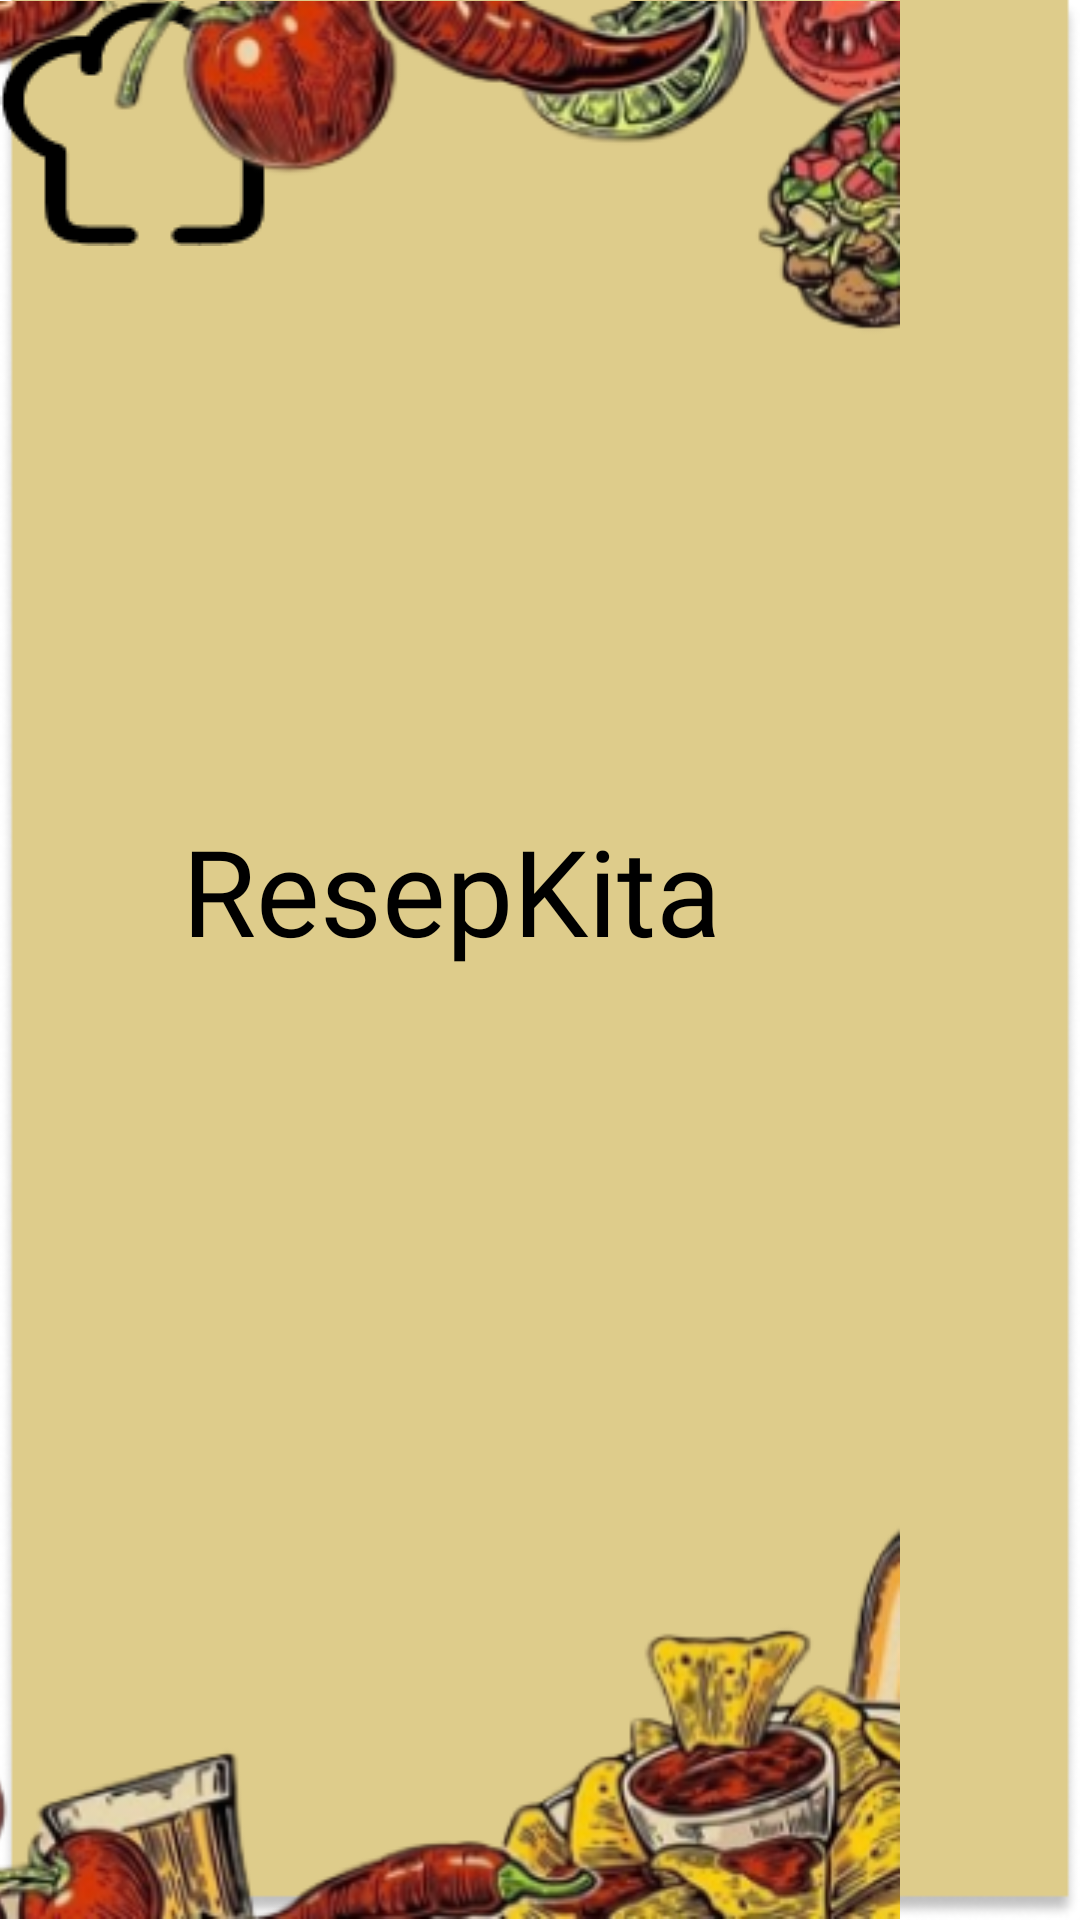

Here is an Android app screen rendered from its layout file. Give the layout XML and the strings, colors and styles it references.
<!-- AndroidManifest.xml: application theme Theme.Figmaexport -->
<!-- res/layout/activity_main.xml -->
<?xml version="1.0" encoding="utf-8"?>
<androidx.constraintlayout.widget.ConstraintLayout xmlns:android="http://schemas.android.com/apk/res/android"
    xmlns:app="http://schemas.android.com/apk/res-auto"
    xmlns:tools="http://schemas.android.com/tools"
    android:layout_width="match_parent"
    android:layout_height="match_parent"
    tools:context=".MainActivity">

    <View
        android:id="@+id/_bg__resepkita_ek2"
        android:background="@drawable/bg"
        android:layout_marginStart="0dp"
        android:layout_marginTop="0dp"
        android:layout_width="360dp"
        android:layout_height="640dp" />

    <TextView
        android:layout_width="239dp"
        android:layout_height="52dp"
        android:fontFamily="@font/jokerman"
        android:text="ResepKita"
        android:textColor="@color/resepkita_ek3_color"
        android:textSize="40sp"
        app:layout_constraintBottom_toBottomOf="parent"
        app:layout_constraintEnd_toEndOf="parent"
        app:layout_constraintStart_toStartOf="parent"
        app:layout_constraintTop_toTopOf="parent"
        app:layout_constraintVertical_bias="0.459" />

    <ImageView
        android:id="@+id/imageView"
        android:layout_width="wrap_content"
        android:layout_height="wrap_content"
        app:srcCompat="@drawable/vector"
        tools:layout_editor_absoluteX="133dp"
        tools:layout_editor_absoluteY="217dp" />

    <ImageView
        android:id="@+id/imageView2"
        android:backgroundTint="#DECC8B"
        android:layout_width="wrap_content"
        android:layout_height="wrap_content"
        android:layout_marginEnd="60dp"
        app:layout_constraintEnd_toEndOf="parent"
        app:srcCompat="@drawable/download_removebg_preview_1"
        tools:layout_editor_absoluteY="-6dp" />

</androidx.constraintlayout.widget.ConstraintLayout>
<!-- resources referenced by this layout -->
<resources>
  <color name="resepkita_ek3_color">#000000</color>
  <!-- drawable bg: png bitmap (drawable, 11756 bytes) -->
  <!-- drawable download_removebg_preview_1: png bitmap (drawable, 122757 bytes) -->
  <!-- drawable vector: png bitmap (drawable, 1279 bytes) -->
  <style name="Theme.Figmaexport" parent="Theme.MaterialComponents.DayNight.DarkActionBar">
          
          <item name="colorPrimary">@color/purple_500</item>
          <item name="colorPrimaryVariant">@color/purple_700</item>
          <item name="colorOnPrimary">@color/white</item>
          
          <item name="colorSecondary">@color/teal_200</item>
          <item name="colorSecondaryVariant">@color/teal_700</item>
          <item name="colorOnSecondary">@color/black</item>
          
          <item name="android:statusBarColor">?attr/colorPrimaryVariant</item>
          
      </style>
  <color name="purple_500">#FF6200EE</color>
  <color name="purple_700">#FF3700B3</color>
  <color name="white">#FFFFFFFF</color>
  <color name="teal_200">#FF03DAC5</color>
  <color name="teal_700">#FF018786</color>
  <color name="black">#FF000000</color>
</resources>
